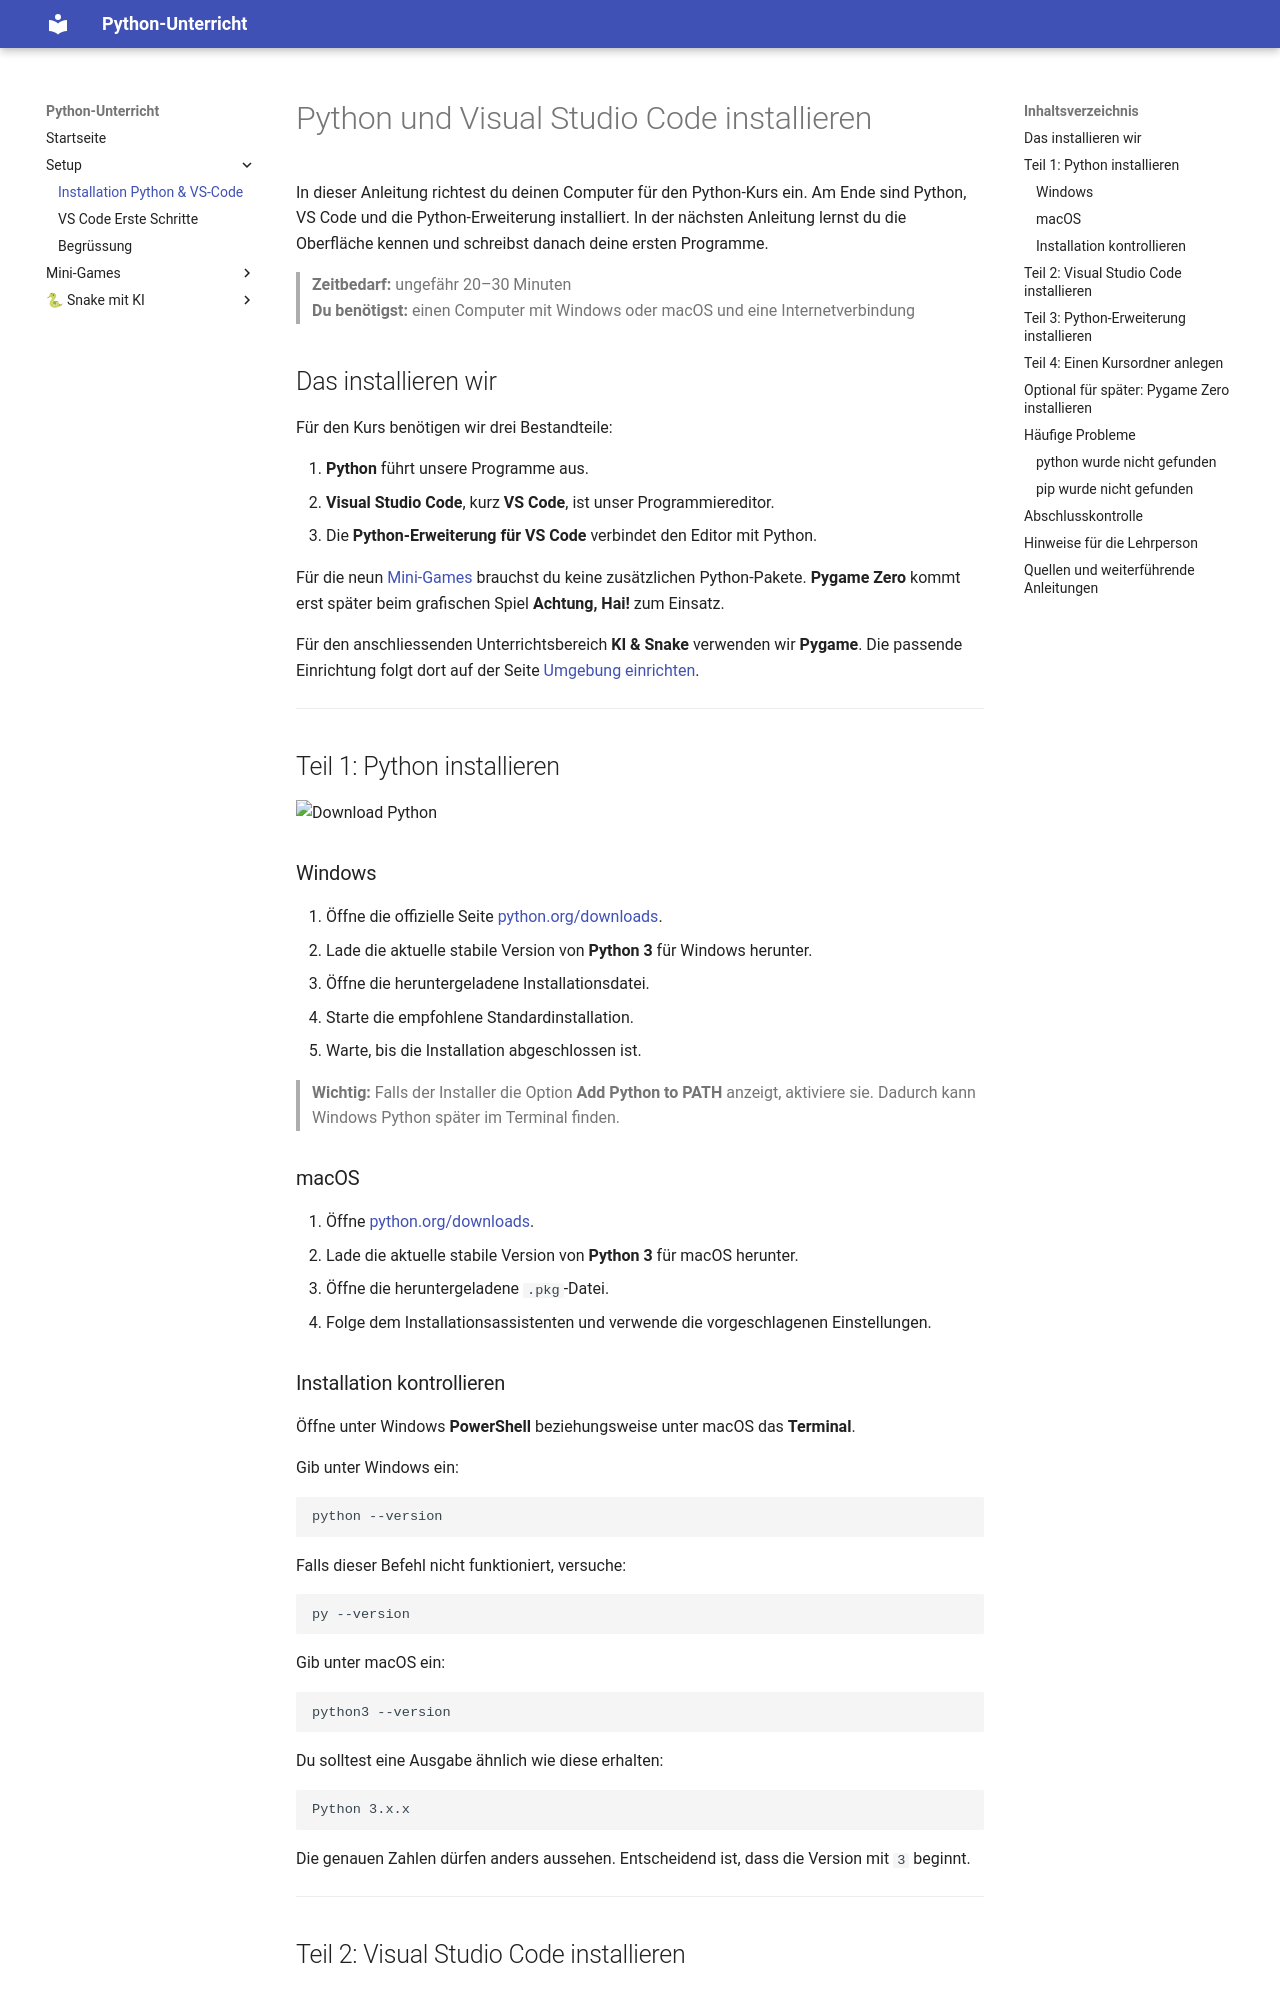

repository: Smartin1980/ICT_Python · page: python-vscode-installation/index.html · generator: mkdocs

---
title: Python und Visual Studio Code installieren
description: Schritt-für-Schritt-Anleitung für den Python-Kurs
---

# Python und Visual Studio Code installieren

In dieser Anleitung richtest du deinen Computer für den Python-Kurs ein. Am Ende sind Python, VS Code und die Python-Erweiterung installiert. In der nächsten Anleitung lernst du die Oberfläche kennen und schreibst danach deine ersten Programme.

> **Zeitbedarf:** ungefähr 20–30 Minuten  
> **Du benötigst:** einen Computer mit Windows oder macOS und eine Internetverbindung

## Das installieren wir

Für den Kurs benötigen wir drei Bestandteile:

1. **Python** führt unsere Programme aus.
2. **Visual Studio Code**, kurz **VS Code**, ist unser Programmiereditor.
3. Die **Python-Erweiterung für VS Code** verbindet den Editor mit Python.

Für die neun [Mini-Games](mini-games/index.md) brauchst du keine zusätzlichen Python-Pakete. **Pygame Zero** kommt erst später beim grafischen Spiel **Achtung, Hai!** zum Einsatz.

Für den anschliessenden Unterrichtsbereich **KI & Snake** verwenden wir **Pygame**. Die passende Einrichtung folgt dort auf der Seite [Umgebung einrichten](ki-snake/02-setup.md).

---

## Teil 1: Python installieren

![Download Python](assets/images/Download_Python.avif)

### Windows

1. Öffne die offizielle Seite [python.org/downloads](https://www.python.org/downloads/).
2. Lade die aktuelle stabile Version von **Python 3** für Windows herunter.
3. Öffne die heruntergeladene Installationsdatei.
4. Starte die empfohlene Standardinstallation.
5. Warte, bis die Installation abgeschlossen ist.

> **Wichtig:** Falls der Installer die Option **Add Python to PATH** anzeigt, aktiviere sie. Dadurch kann Windows Python später im Terminal finden.

### macOS

1. Öffne [python.org/downloads](https://www.python.org/downloads/).
2. Lade die aktuelle stabile Version von **Python 3** für macOS herunter.
3. Öffne die heruntergeladene `.pkg`-Datei.
4. Folge dem Installationsassistenten und verwende die vorgeschlagenen Einstellungen.

### Installation kontrollieren

Öffne unter Windows **PowerShell** beziehungsweise unter macOS das **Terminal**.

Gib unter Windows ein:

```powershell
python --version
```

Falls dieser Befehl nicht funktioniert, versuche:

```powershell
py --version
```

Gib unter macOS ein:

```bash
python3 --version
```

Du solltest eine Ausgabe ähnlich wie diese erhalten:

```text
Python 3.x.x
```

Die genauen Zahlen dürfen anders aussehen. Entscheidend ist, dass die Version mit `3` beginnt.

---
